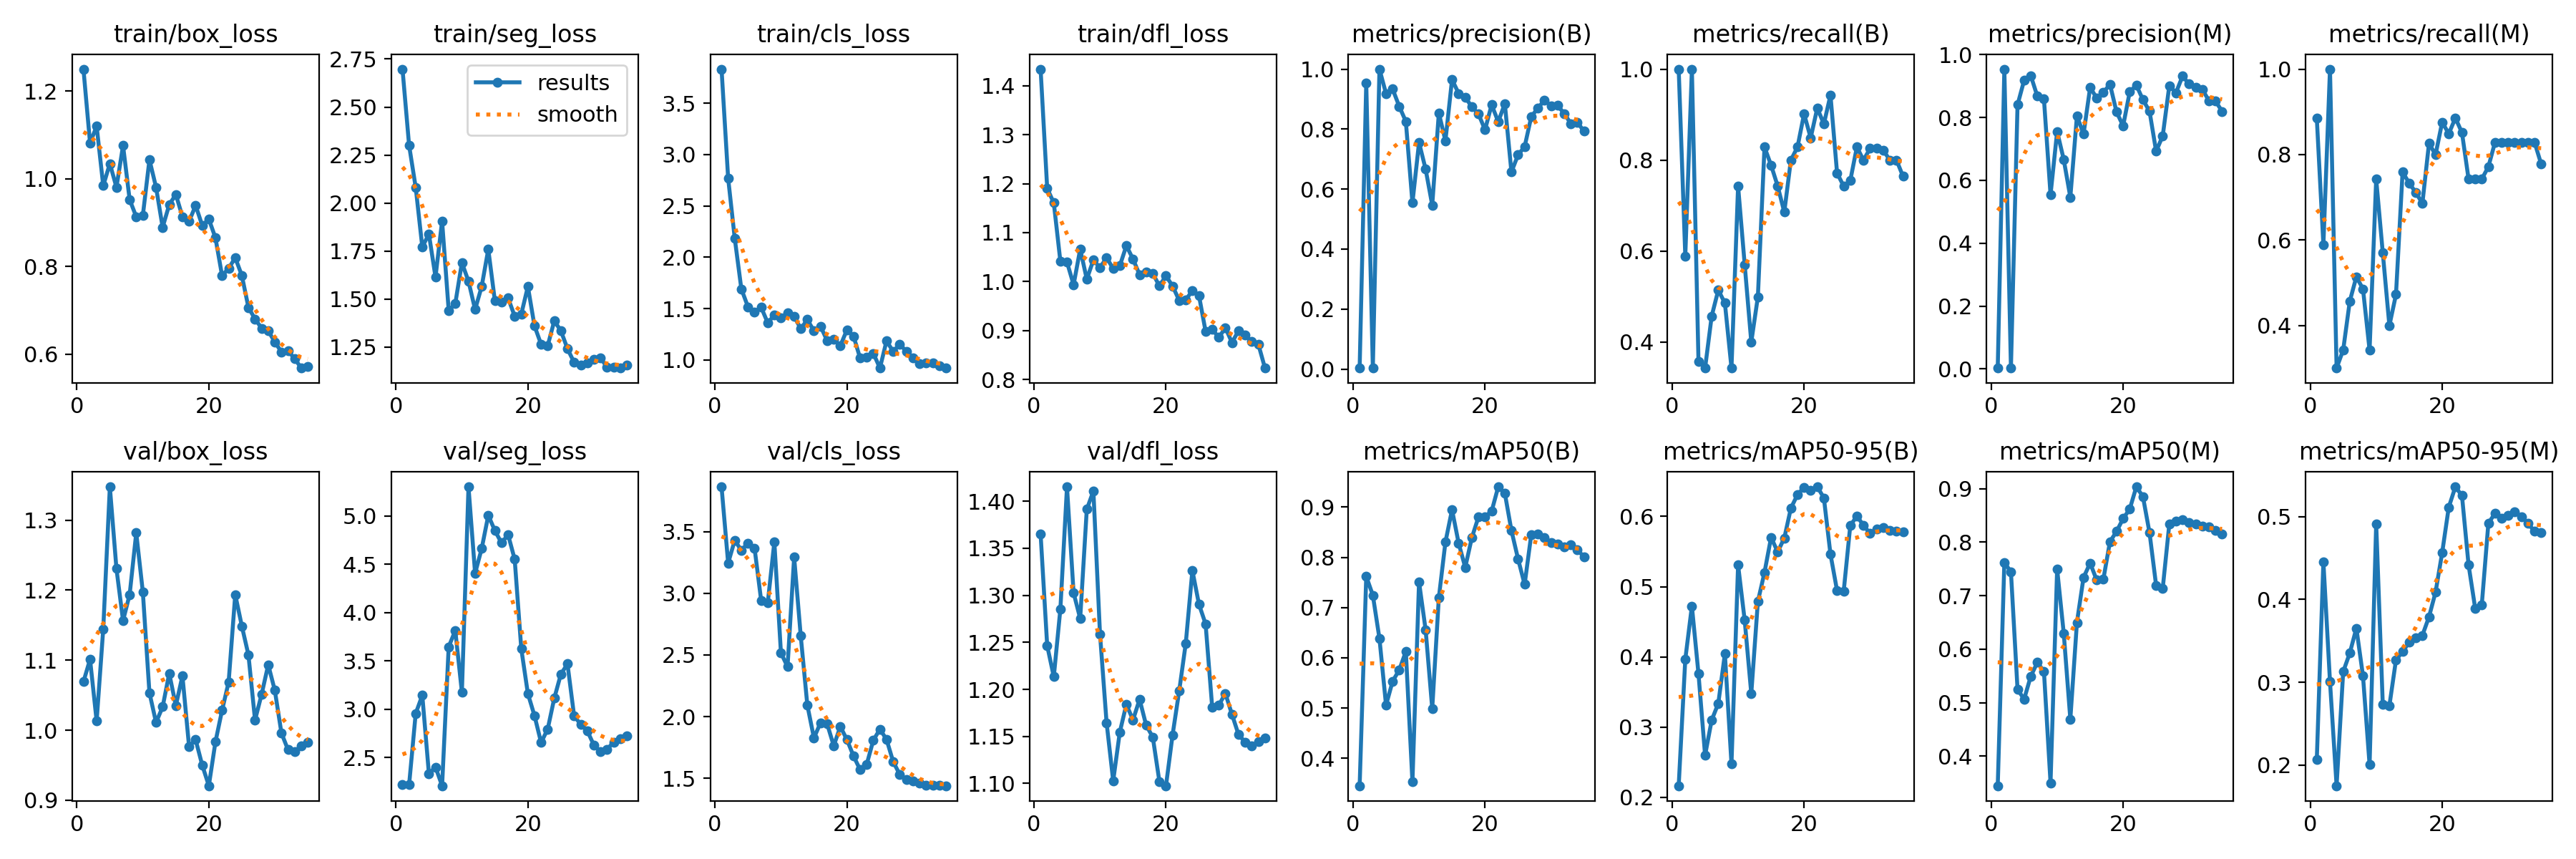

Data behind this chart, as committed beside it:
epoch, time, train/box_loss, train/seg_loss, train/cls_loss, train/dfl_loss, metrics/precision(B), metrics/recall(B), metrics/mAP50(B), metrics/mAP50-95(B), metrics/precision(M), metrics/recall(M), metrics/mAP50(M), metrics/mAP50-95(M), val/box_loss, val/seg_loss, val/cls_loss, val/dfl_loss, lr/pg0, lr/pg1, lr/pg2
1, 19.22, 1.25, 2.698, 3.831, 1.434, 0.00333, 1, 0.3456, 0.2165, 0.00295, 0.8857, 0.3447, 0.2064, 1.069, 2.224, 3.864, 1.365, 0.00016, 0.00016, 0.00016
2, 33.54, 1.081, 2.301, 2.769, 1.19, 0.9537, 0.5892, 0.762, 0.3965, 0.9537, 0.5892, 0.762, 0.4455, 1.101, 2.217, 3.245, 1.246, 0.0003304, 0.0003304, 0.0003304
3, 47.59, 1.12, 2.082, 2.184, 1.161, 0.00333, 1, 0.7245, 0.4723, 0.00333, 1, 0.7444, 0.3008, 1.013, 2.956, 3.43, 1.213, 0.0004906, 0.0004906, 0.0004906
4, 61.52, 0.984, 1.771, 1.692, 1.041, 1, 0.3579, 0.6386, 0.3759, 0.8401, 0.3007, 0.5248, 0.1751, 1.145, 3.143, 3.349, 1.286, 0.0006406, 0.0006406, 0.0006406
5, 75, 1.035, 1.839, 1.518, 1.04, 0.9182, 0.3429, 0.5058, 0.2598, 0.9182, 0.3429, 0.5065, 0.3128, 1.348, 2.333, 3.408, 1.415, 0.0007804, 0.0007804, 0.0007804
6, 89.55, 0.9805, 1.615, 1.468, 0.9933, 0.9333, 0.4571, 0.5535, 0.3099, 0.9333, 0.4571, 0.5491, 0.3353, 1.231, 2.401, 3.368, 1.303, 0.0009101, 0.0009101, 0.0009101
7, 103.7, 1.076, 1.906, 1.513, 1.066, 0.8758, 0.5143, 0.5759, 0.3336, 0.8676, 0.5143, 0.575, 0.3653, 1.157, 2.208, 2.942, 1.275, 0.00103, 0.00103, 0.00103
8, 117.2, 0.9523, 1.441, 1.362, 1.005, 0.8256, 0.4857, 0.6125, 0.4044, 0.8589, 0.4857, 0.5586, 0.3076, 1.194, 3.646, 2.922, 1.391, 0.001139, 0.001139, 0.001139
9, 130.3, 0.9133, 1.477, 1.438, 1.044, 0.5542, 0.3429, 0.3532, 0.2475, 0.5542, 0.3429, 0.3501, 0.2004, 1.282, 3.814, 3.417, 1.411, 0.001238, 0.001238, 0.001238
10, 143.8, 0.9163, 1.69, 1.411, 1.028, 0.7553, 0.7429, 0.751, 0.5309, 0.7553, 0.7429, 0.7497, 0.4914, 1.197, 3.176, 2.517, 1.259, 0.001327, 0.001327, 0.001327
11, 158.2, 1.043, 1.593, 1.46, 1.049, 0.6663, 0.5704, 0.6554, 0.4522, 0.6663, 0.5704, 0.6298, 0.2732, 1.053, 5.302, 2.405, 1.165, 0.001406, 0.001406, 0.001406
12, 172.1, 0.9806, 1.446, 1.427, 1.026, 0.5463, 0.4, 0.4989, 0.3477, 0.5463, 0.4, 0.469, 0.2716, 1.011, 4.406, 3.294, 1.103, 0.001378, 0.001378, 0.001378
13, 185.6, 0.8892, 1.566, 1.303, 1.032, 0.8535, 0.4995, 0.7196, 0.4789, 0.8052, 0.4727, 0.6499, 0.327, 1.033, 4.662, 2.654, 1.154, 0.001321, 0.001321, 0.001321
14, 199.4, 0.9408, 1.76, 1.394, 1.073, 0.7612, 0.8286, 0.8303, 0.5201, 0.747, 0.7594, 0.7338, 0.3369, 1.081, 5.007, 2.093, 1.184, 0.001265, 0.001265, 0.001265
15, 212.9, 0.9641, 1.491, 1.283, 1.046, 0.965, 0.7888, 0.8946, 0.5701, 0.8953, 0.7331, 0.7609, 0.3482, 1.035, 4.849, 1.827, 1.167, 0.001208, 0.001208, 0.001208
16, 226.1, 0.9135, 1.486, 1.328, 1.014, 0.919, 0.7429, 0.8281, 0.5494, 0.8616, 0.7117, 0.7289, 0.3538, 1.078, 4.721, 1.951, 1.189, 0.001151, 0.001151, 0.001151
17, 239.5, 0.9028, 1.506, 1.189, 1.02, 0.9064, 0.6857, 0.7799, 0.569, 0.8787, 0.6857, 0.7303, 0.3566, 0.977, 4.806, 1.941, 1.162, 0.001095, 0.001095, 0.001095
18, 253.3, 0.9388, 1.411, 1.2, 1.016, 0.8741, 0.8, 0.8389, 0.6117, 0.906, 0.8261, 0.8007, 0.3789, 0.9862, 4.552, 1.763, 1.149, 0.001038, 0.001038, 0.001038
19, 266.9, 0.8934, 1.422, 1.14, 0.9912, 0.8506, 0.8286, 0.8799, 0.6309, 0.8177, 0.8, 0.8199, 0.4089, 0.9499, 3.625, 1.92, 1.102, 0.0009817, 0.0009817, 0.0009817
20, 280.8, 0.9077, 1.566, 1.293, 1.012, 0.7977, 0.9017, 0.881, 0.6415, 0.773, 0.8759, 0.844, 0.4565, 0.9206, 3.16, 1.813, 1.097, 0.0009251, 0.0009251, 0.0009251
21, 294.7, 0.8653, 1.361, 1.232, 0.9909, 0.8813, 0.8488, 0.8915, 0.637, 0.8813, 0.8488, 0.8617, 0.5114, 0.9832, 2.933, 1.68, 1.152, 0.0008686, 0.0008686, 0.0008686
22, 307.9, 0.7793, 1.265, 1.018, 0.9617, 0.8245, 0.9143, 0.9402, 0.6421, 0.9028, 0.8857, 0.9034, 0.536, 1.028, 2.655, 1.569, 1.198, 0.000812, 0.000812, 0.000812
23, 322.1, 0.7954, 1.257, 1.027, 0.9631, 0.885, 0.8794, 0.9275, 0.6264, 0.8563, 0.8515, 0.8852, 0.5253, 1.069, 2.793, 1.614, 1.249, 0.0007554, 0.0007554, 0.0007554
24, 335.7, 0.8199, 1.387, 1.065, 0.9811, 0.657, 0.9429, 0.8533, 0.546, 0.8197, 0.7429, 0.8177, 0.4417, 1.194, 3.114, 1.808, 1.326, 0.0006989, 0.0006989, 0.0006989
25, 349.2, 0.7793, 1.335, 0.9218, 0.9714, 0.7139, 0.7714, 0.7969, 0.4943, 0.6924, 0.7429, 0.719, 0.3894, 1.149, 3.363, 1.898, 1.29, 0.0006423, 0.0006423, 0.0006423
26, 362.4, 0.7064, 1.242, 1.186, 0.8985, 0.7413, 0.7429, 0.746, 0.4932, 0.7413, 0.7429, 0.7135, 0.3934, 1.108, 3.469, 1.815, 1.27, 0.0005857, 0.0005857, 0.0005857
27, 375.8, 0.6801, 1.171, 1.083, 0.9028, 0.8408, 0.755, 0.8446, 0.5869, 0.9013, 0.7714, 0.834, 0.492, 1.014, 2.933, 1.635, 1.181, 0.0005291, 0.0005291, 0.0005291
28, 389.1, 0.659, 1.155, 1.153, 0.8857, 0.8701, 0.8286, 0.8456, 0.6004, 0.8783, 0.8286, 0.8396, 0.5038, 1.051, 2.842, 1.531, 1.183, 0.0004726, 0.0004726, 0.0004726
29, 402.8, 0.6531, 1.169, 1.085, 0.9056, 0.896, 0.8, 0.8391, 0.5873, 0.9313, 0.8286, 0.8421, 0.4984, 1.093, 2.776, 1.489, 1.196, 0.000416, 0.000416, 0.000416
30, 416.6, 0.6275, 1.186, 1.019, 0.8754, 0.8784, 0.8255, 0.829, 0.5756, 0.9062, 0.8286, 0.8368, 0.5018, 1.057, 2.628, 1.477, 1.173, 0.0003594, 0.0003594, 0.0003594
31, 429.9, 0.605, 1.195, 0.9615, 0.8999, 0.8786, 0.8269, 0.8257, 0.5823, 0.895, 0.8286, 0.8333, 0.506, 0.9959, 2.558, 1.458, 1.152, 0.0003029, 0.0003029, 0.0003029
32, 442.9, 0.6073, 1.145, 0.9701, 0.8901, 0.8518, 0.8216, 0.82, 0.5838, 0.8891, 0.8286, 0.8301, 0.4998, 0.9719, 2.584, 1.446, 1.144, 0.0002463, 0.0002463, 0.0002463
33, 456.3, 0.5899, 1.146, 0.9692, 0.877, 0.8183, 0.8, 0.8242, 0.5802, 0.8535, 0.8286, 0.8285, 0.492, 0.9689, 2.661, 1.442, 1.14, 0.0001897, 0.0001897, 0.0001897
34, 469.8, 0.5682, 1.141, 0.9446, 0.8717, 0.8224, 0.8, 0.815, 0.5792, 0.8518, 0.8286, 0.8225, 0.482, 0.9779, 2.697, 1.443, 1.145, 0.0001331, 0.0001331, 0.0001331
35, 483.4, 0.5717, 1.157, 0.926, 0.8233, 0.7925, 0.7642, 0.8006, 0.578, 0.8194, 0.778, 0.8146, 0.4809, 0.9824, 2.721, 1.439, 1.148, 7.65714e-05, 7.65714e-05, 7.65714e-05
